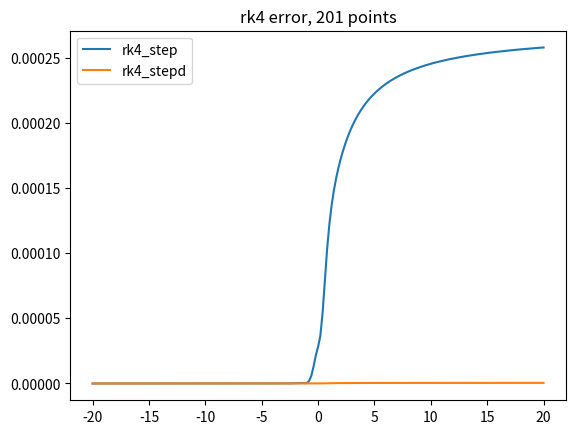

Write the Python code that produced this figure.
import numpy as np
from matplotlib import pyplot as plt

#define dydx = y/(1+x^2)
def myfun(x,y):
    return y/(1+x**2)

#copied from rk4.py in class repo
#equations can be found in class ppt page 5
def rk4_step(fun,x,y,h):
    k1=fun(x,y)*h
    k2=h*fun(x+h/2,y+k1/2)
    k3=h*fun(x+h/2,y+k2/2)
    k4=h*fun(x+h,y+k3)
    dy=(k1+2*k2+2*k3+k4)/6
    return y+dy

def rk4_stepd(fun,x,y,h):
    rk4_h = rk4_step(fun,x,y,h)
    #run rk4 twice with step h/2
    #note we called the function 3 times per step
    rk4_h2 = rk4_step(fun,x+h/2,rk4_step(fun,x,y,h/2),h/2)
    #from our previous calculation
    return (rk4_h2*16-rk4_h)/15


npt=201 #use 200 steps
x0=-20
x1=20
y0=1
x=np.linspace(x0,x1,npt)
y1=np.zeros(npt) #y1 uses rk4_step
y2=np.zeros(npt) #y2 uses rk4_stepd
y1[0]=y0 #starting conditions
y2[0]=y0
for i in range(npt-1):
    h=x[i+1]-x[i]
    y1[i+1]=rk4_step(myfun,x[i],y1[i],h)
    y2[i+1]=rk4_stepd(myfun,x[i],y2[i],h)

#calculate the constant term in real solution
c0 = 1/(np.exp(np.arctan(-20)))
#real solution
truth=c0*np.exp(np.arctan(x))
print('Error for rk4_step is: ', np.std(truth-y1))
print('Error for rk4_stepd is: ',np.std(truth-y2))

plt.clf()
plt.plot(x,np.abs(y1-truth))
plt.plot(x,np.abs(y2-truth))
plt.legend(['rk4_step','rk4_stepd'])
plt.title('rk4 error, ' + repr(npt)+ ' points')
plt.savefig('rk4_err.png')
plt.show()

